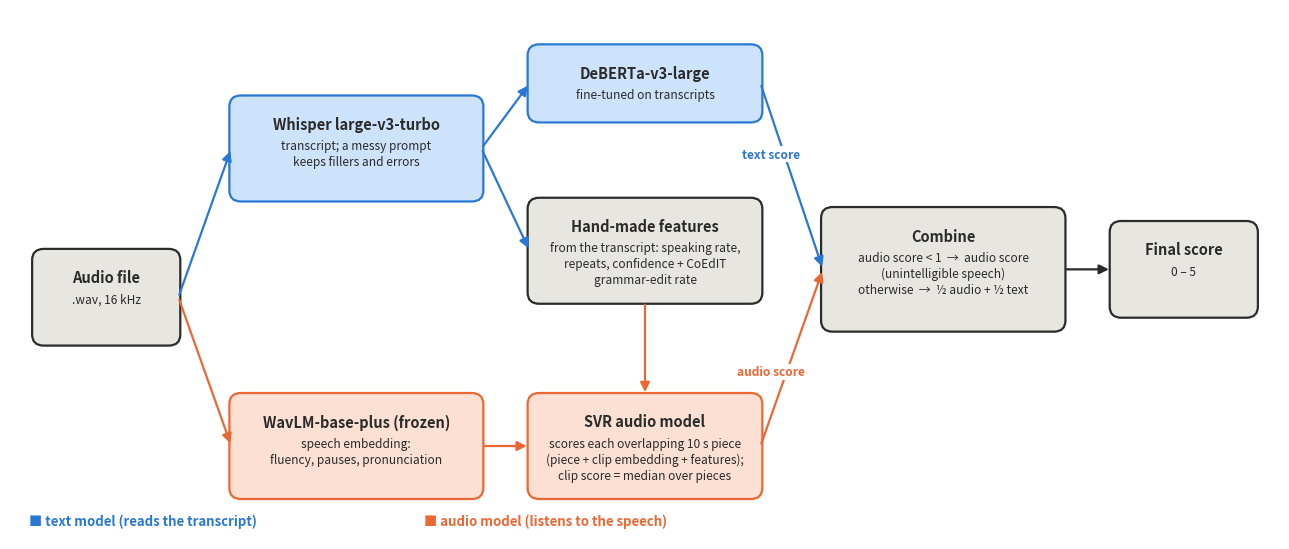

This figure's Python source:
"""Draws the pipeline architecture figure used in the notebook and README (pipeline.png).

    python pipeline_diagram.py          # writes pipeline.png
"""
import matplotlib.pyplot as plt
from matplotlib.patches import FancyArrowPatch, FancyBboxPatch

TEXT, AUDIO, BOTH = "#cde2fb", "#fbe0d3", "#e7e6e1"     # light fills: text path, audio path, shared steps
TEXT_EDGE, AUDIO_EDGE, INK = "#2a78d6", "#eb6834", "#2b2b2a"

# name: (x centre, y centre, width, height, title, detail, fill, edge)
BOXES = {
    "audio":   (1.0, 3.0, 1.5, 1.0, "Audio file", ".wav, 16 kHz", BOTH, INK),
    "whisper": (3.6, 4.6, 2.6, 1.1, "Whisper large-v3-turbo", "transcript; a messy prompt\nkeeps fillers and errors", TEXT, TEXT_EDGE),
    "wavlm":   (3.6, 1.4, 2.6, 1.1, "WavLM-base-plus (frozen)", "speech embedding:\nfluency, pauses, pronunciation", AUDIO, AUDIO_EDGE),
    "deberta": (6.6, 5.3, 2.4, 0.8, "DeBERTa-v3-large", "fine-tuned on transcripts", TEXT, TEXT_EDGE),
    "feats":   (6.6, 3.5, 2.4, 1.1, "Hand-made features", "from the transcript: speaking rate,\nrepeats, confidence + CoEdIT\ngrammar-edit rate", BOTH, INK),
    "svr":     (6.6, 1.4, 2.4, 1.1, "SVR audio model", "scores each overlapping 10 s piece\n(piece + clip embedding + features);\nclip score = median over pieces", AUDIO, AUDIO_EDGE),
    "combine": (9.7, 3.3, 2.5, 1.3, "Combine", "audio score < 1  →  audio score\n(unintelligible speech)\notherwise  →  ½ audio + ½ text", BOTH, INK),
    "final":   (12.2, 3.3, 1.5, 1.0, "Final score", "0 – 5", BOTH, INK),
}
# (from, to, label on the arrow, colour)
ARROWS = [
    ("audio", "whisper", "", TEXT_EDGE), ("audio", "wavlm", "", AUDIO_EDGE),
    ("whisper", "deberta", "", TEXT_EDGE), ("whisper", "feats", "", TEXT_EDGE),
    ("feats", "svr", "", AUDIO_EDGE), ("wavlm", "svr", "", AUDIO_EDGE),
    ("deberta", "combine", "text score", TEXT_EDGE), ("svr", "combine", "audio score", AUDIO_EDGE),
    ("combine", "final", "", INK),
]


def _edge(name, side):
    x, y, w, h = BOXES[name][:4]
    return {"left": (x - w / 2, y), "right": (x + w / 2, y), "top": (x, y + h / 2), "bottom": (x, y - h / 2)}[side]


def _sides(a, b):
    (xa, ya), (xb, yb) = BOXES[a][:2], BOXES[b][:2]
    if abs(xa - xb) < 0.1:                       # same column: vertical arrow
        return ("bottom", "top") if ya > yb else ("top", "bottom")
    return "right", "left"


def draw(path=None):
    fig, ax = plt.subplots(figsize=(13, 5.6))
    ax.set_xlim(0, 13.2); ax.set_ylim(0.4, 6.1); ax.axis("off")
    for x, y, w, h, title, detail, fill, edge in BOXES.values():
        ax.add_patch(FancyBboxPatch((x - w / 2, y - h / 2), w, h, boxstyle="round,pad=0.02,rounding_size=0.12",
                                    facecolor=fill, edgecolor=edge, linewidth=1.6))
        ax.text(x, y + h / 2 - 0.2, title, ha="center", va="top", fontsize=10.5, fontweight="bold", color=INK)
        ax.text(x, y + h / 2 - 0.45, detail, ha="center", va="top", fontsize=8.6, color=INK, linespacing=1.3)
    for a, b, label, colour in ARROWS:
        sa, sb = _sides(a, b)
        p, q = _edge(a, sa), _edge(b, sb)
        ax.add_patch(FancyArrowPatch(p, q, arrowstyle="-|>", mutation_scale=14, linewidth=1.6, color=colour,
                                     connectionstyle="arc3,rad=0", shrinkA=2, shrinkB=2))
        if label:
            ax.text(p[0] + 0.4 * (q[0] - p[0]) - 0.15, p[1] + 0.4 * (q[1] - p[1]), label, ha="center",
                    fontsize=8.6, color=colour, fontweight="bold", bbox=dict(facecolor="white", edgecolor="none", pad=1))
    ax.text(0.2, 0.55, "■ text model (reads the transcript)", color=TEXT_EDGE, fontsize=9.5, fontweight="bold")
    ax.text(4.3, 0.55, "■ audio model (listens to the speech)", color=AUDIO_EDGE, fontsize=9.5, fontweight="bold")
    plt.tight_layout()
    if path:
        fig.savefig(path, dpi=150, bbox_inches="tight", facecolor="white")
    return fig


if __name__ == "__main__":
    draw("pipeline.png")
    print("wrote pipeline.png")
